Run: headless pygame with SDL's dummy video driver; simulated clock (each Clock.tick advances the game by its frame time, no real sleeping); random seed 0; keys injected as events and as key.get_pressed() state; mouse plan: one left click at the window centre at the start of phase 2, then a move to the lower-right quarter at the start of phase 3.
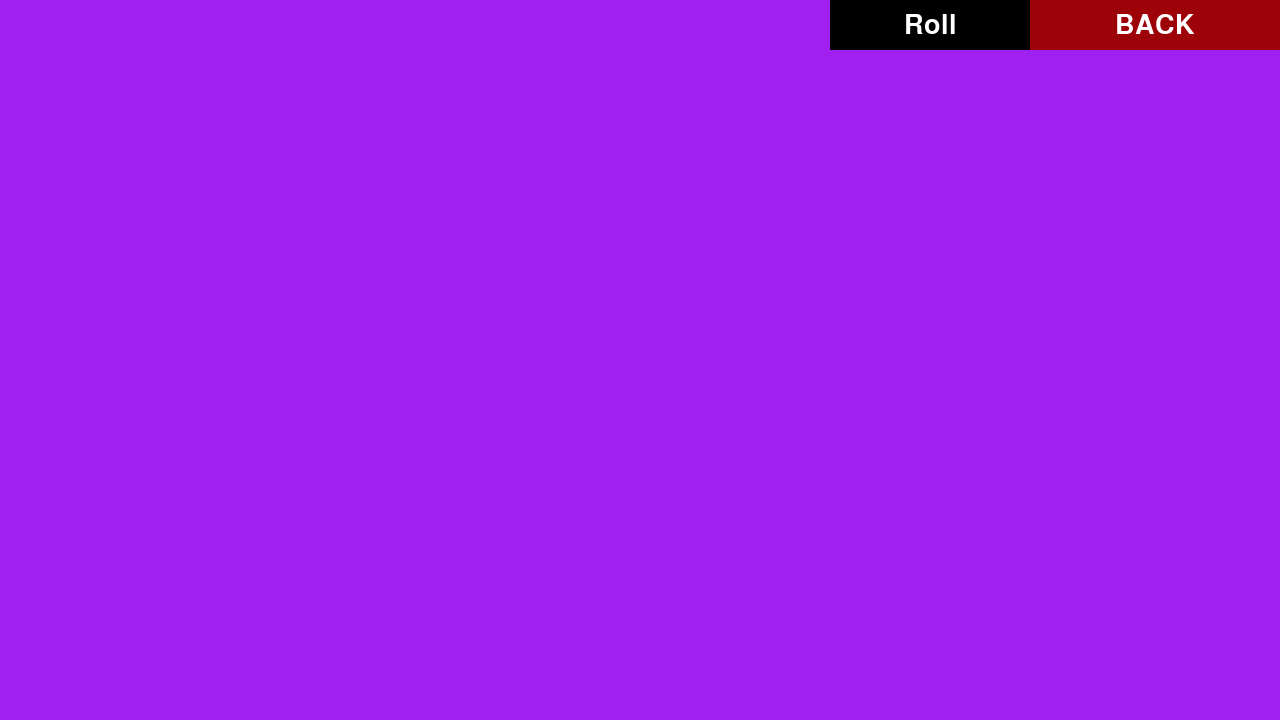
Frame 1 of 4 · flips 1–60 · no input
Frame 2 of 4 · flips 61–180 · clicked the window centre · tapped SPACE, RETURN · held RIGHT (→), D · screen unchanged from frame 1, image omitted
Frame 3 of 4 · flips 181–300 · moved the mouse to the lower-right quarter · held DOWN (↓), S · screen unchanged from frame 2, image omitted
Frame 4 of 4 · flips 301–420 · held LEFT (←), A, UP (↑), W · screen unchanged from frame 3, image omitted

The pygame program that drew these frames:


import pygame
import random as r


# *** pygame setup
pygame.init()
screen = pygame.display.set_mode((1280, 720))
clock = pygame.time.Clock()
running = True


# ***frames
activeF = 1
# *0 - test screen
# *1 - main screen
# *2 - roll screen



# *** Klase
class Enemy:
    def __init__(self, name):
        self.name = name

# *** funkcijos
def drawButton(text, x, y, w, h, color = (0,0,0), fSize = 40):
    buttonRect = pygame.Rect(x, y, w, h)
    pygame.draw.rect(screen, color, buttonRect)

    font = pygame.font.SysFont(None, fSize)
    txt = font.render(text, True, (255, 255, 255))
    txt_rect = txt.get_rect(center=buttonRect.center)

    screen.blit(txt, txt_rect)
    return buttonRect


#variables n' stuff
enemies = []    
dice = [('d20', 20), ('d12', 12), ('d10', 10), ('d8', 8), ('d6', 6), ('d4', 4)]


baseXdice = 225
addXdice = 150


while running:


    rDice = []   #rendered Dice

    

    # uzpildyt ekrana
    screen.fill("purple")

    # render cia
    # --------------------------------frame'ai--------------------------------------

    # ------------------------------universal---------------------------------------
    backButton = drawButton('BACK', 1030, 0, 250, 50, (158, 2, 9))
    
    rollButton = drawButton('Roll', 830, 0, 200, 50)

    # --------------------------------0---------------------------------------------
    
    if activeF == 0:  
        testButton = drawButton("test", 50, 50, 500, 250)

    # --------------------------------2---------------------------------------------

    if activeF == 2:
        
        for index, die in enumerate(dice):
            dName, value = die
            addx = addXdice * index

            dButton = drawButton(dName, baseXdice + addx, 200, 100, 100)
            rDice.append((dButton, value))


        







    #event handling

    for e in pygame.event.get():
        if e.type == pygame.QUIT:
            running = False
        elif e.type == pygame.MOUSEBUTTONDOWN:

            if backButton.collidepoint(e.pos):
                activeF = 1
            elif rollButton.collidepoint(e.pos):
                activeF = 2


            if activeF == 0: #jei esam test frame'e
                if testButton.collidepoint(e.pos):
                    print('67 test')
            elif activeF == 2: 
                for button in rDice:
                    Button, value = button
                    if Button.collidepoint(e.pos):
                        print(r.randint(0, value))




    # flip() parodytu display
    pygame.display.flip()

    clock.tick(30)  # FPS to 30

pygame.quit()
